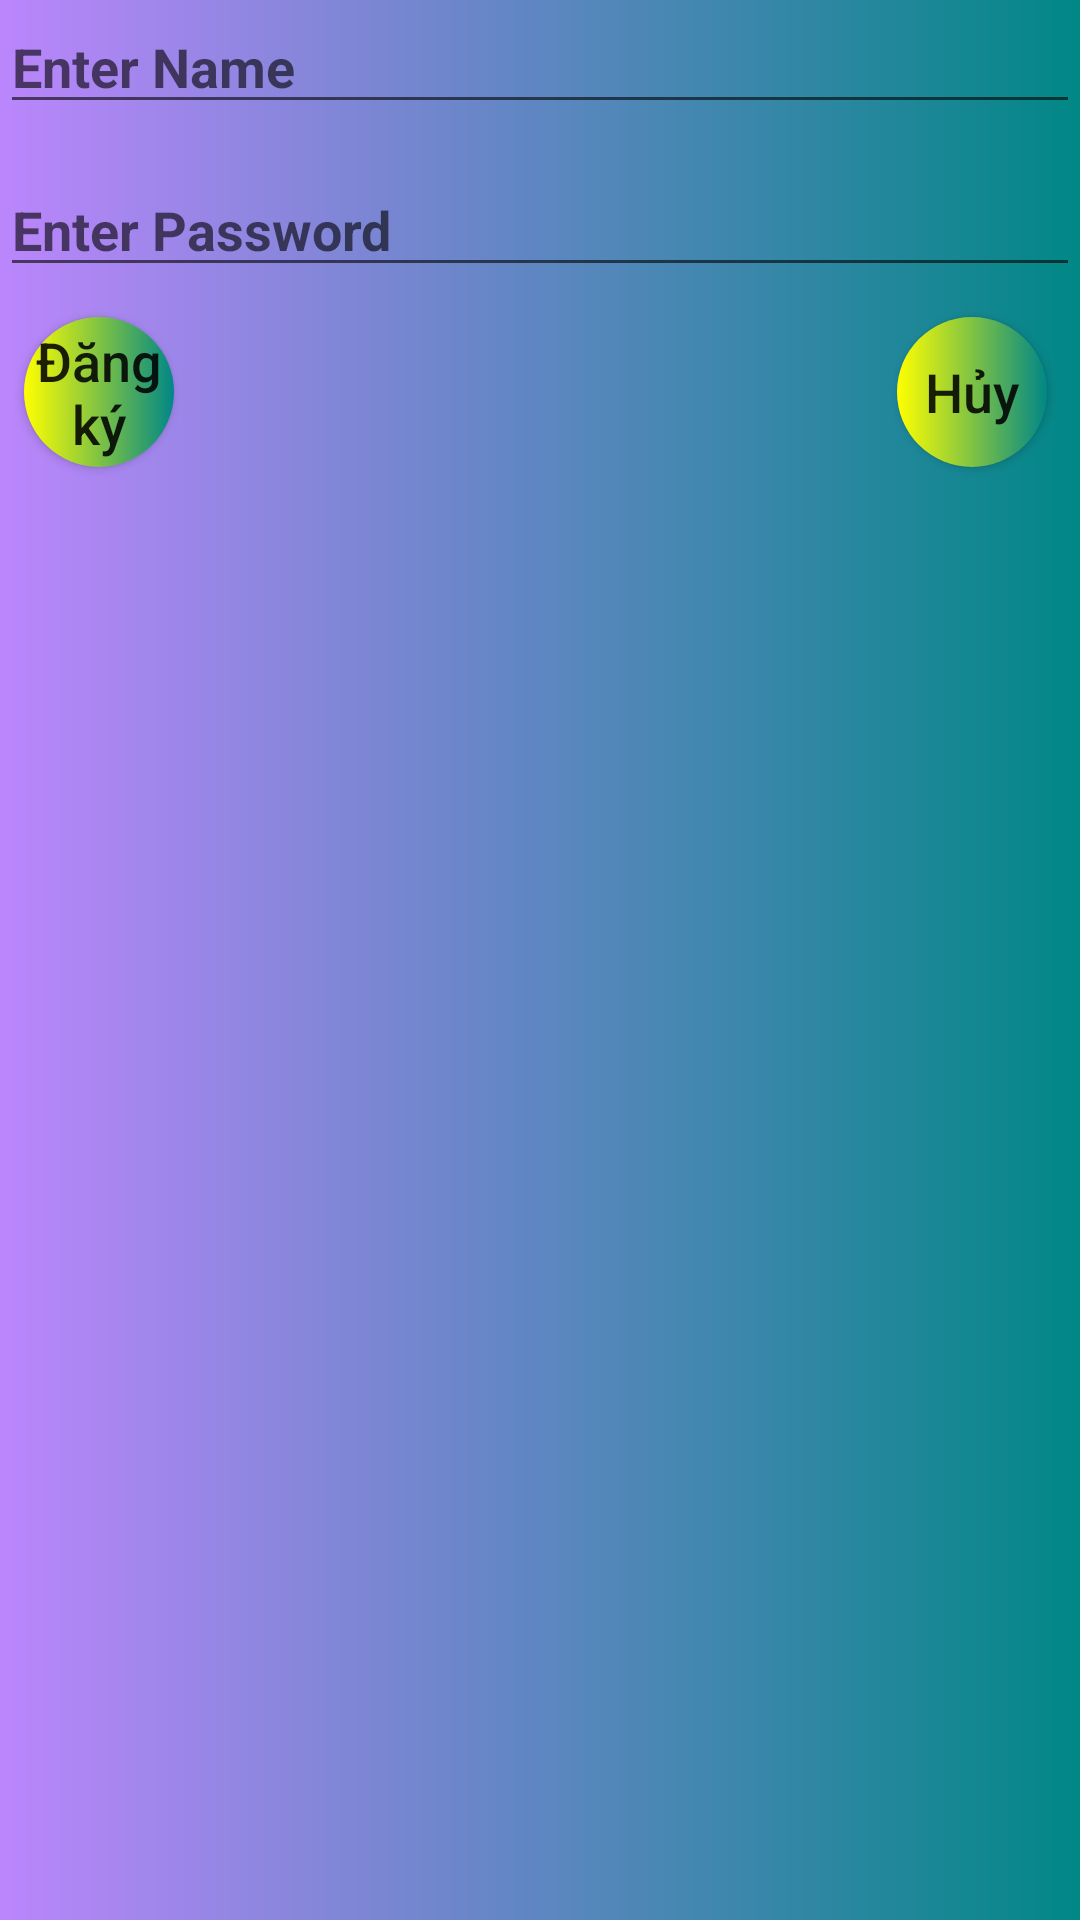

Reconstruct the res/layout file that produces this screen, plus the resources it refers to.
<!-- AndroidManifest.xml: application theme Theme.AppCompat.Light.NoActionBar -->
<!-- res/layout/dialog_dang_ky.xml -->
<?xml version="1.0" encoding="utf-8"?>
<RelativeLayout xmlns:android="http://schemas.android.com/apk/res/android"
    android:background="@drawable/background"
    android:layout_width="match_parent"
    android:layout_height="wrap_content">

    <EditText
        android:textStyle="bold"
        android:id="@+id/edtName2"
        android:layout_width="match_parent"
        android:layout_height="wrap_content"
        android:hint="Enter Name"
        android:textSize="18dp"
       />

    <EditText
        android:id="@+id/edtPassword2"
        android:layout_width="match_parent"
        android:layout_height="wrap_content"
        android:layout_marginTop="13dp"
        android:hint="Enter Password"
        android:inputType="textPassword"
        android:textStyle="bold"
        android:textSize="18dp"
      android:layout_below="@+id/edtName2" />

    <Button
        android:id="@+id/btnHuy2"
        android:layout_width="50dp"
        android:layout_height="50dp"
        android:layout_below="@id/edtPassword2"
        android:layout_alignParentRight="true"
        android:layout_marginTop="10dp"
        android:layout_marginRight="11dp"
        android:layout_marginBottom="5dp"
        android:background="@drawable/custom_button_login2"
        android:text="Hủy"
        android:textAllCaps="false"
        android:textSize="18sp" />

    <Button
        android:id="@+id/btnDangKy"
        android:layout_width="50dp"
        android:layout_height="50dp"
        android:layout_below="@id/edtPassword2"
        android:layout_alignParentStart="true"
        android:layout_alignParentRight="true"
        android:layout_marginStart="8dp"
        android:layout_marginTop="10dp"
        android:layout_marginRight="353dp"
        android:layout_marginBottom="5dp"
        android:background="@drawable/custom_button_login2"
        android:text="Đăng ký"
        android:textAllCaps="false"
        android:textSize="18sp" />

</RelativeLayout>
<!-- resources referenced by this layout -->
<resources>
  <!-- drawable background (drawable-v24) -->
  <?xml version="1.0" encoding="utf-8"?>
  <layer-list xmlns:android="http://schemas.android.com/apk/res/android">
      <item>
          <shape android:shape="rectangle">
              <gradient android:startColor="@color/purple_200"
                  android:endColor="@color/teal_700"/>
          </shape>
      </item>
  </layer-list>
  <!-- drawable custom_button_login2 (drawable-v24) -->
  <?xml version="1.0" encoding="utf-8"?>
  <layer-list xmlns:android="http://schemas.android.com/apk/res/android">
      <item>
          <shape android:shape="rectangle">
          <corners android:radius="200dp"/>
              <solid android:color="@color/white"/>
              <gradient android:endColor="@color/teal_700"
                  android:startColor="#ff0"/>
          </shape>
      </item>
  </layer-list>
  <!-- not gathered from this repository: default colours our renderer supplied (Android Studio template values) -->
  <color name="purple_200">#FFBB86FC</color>
  <color name="teal_700">#FF018786</color>
  <color name="white">#FFFFFFFF</color>
</resources>
